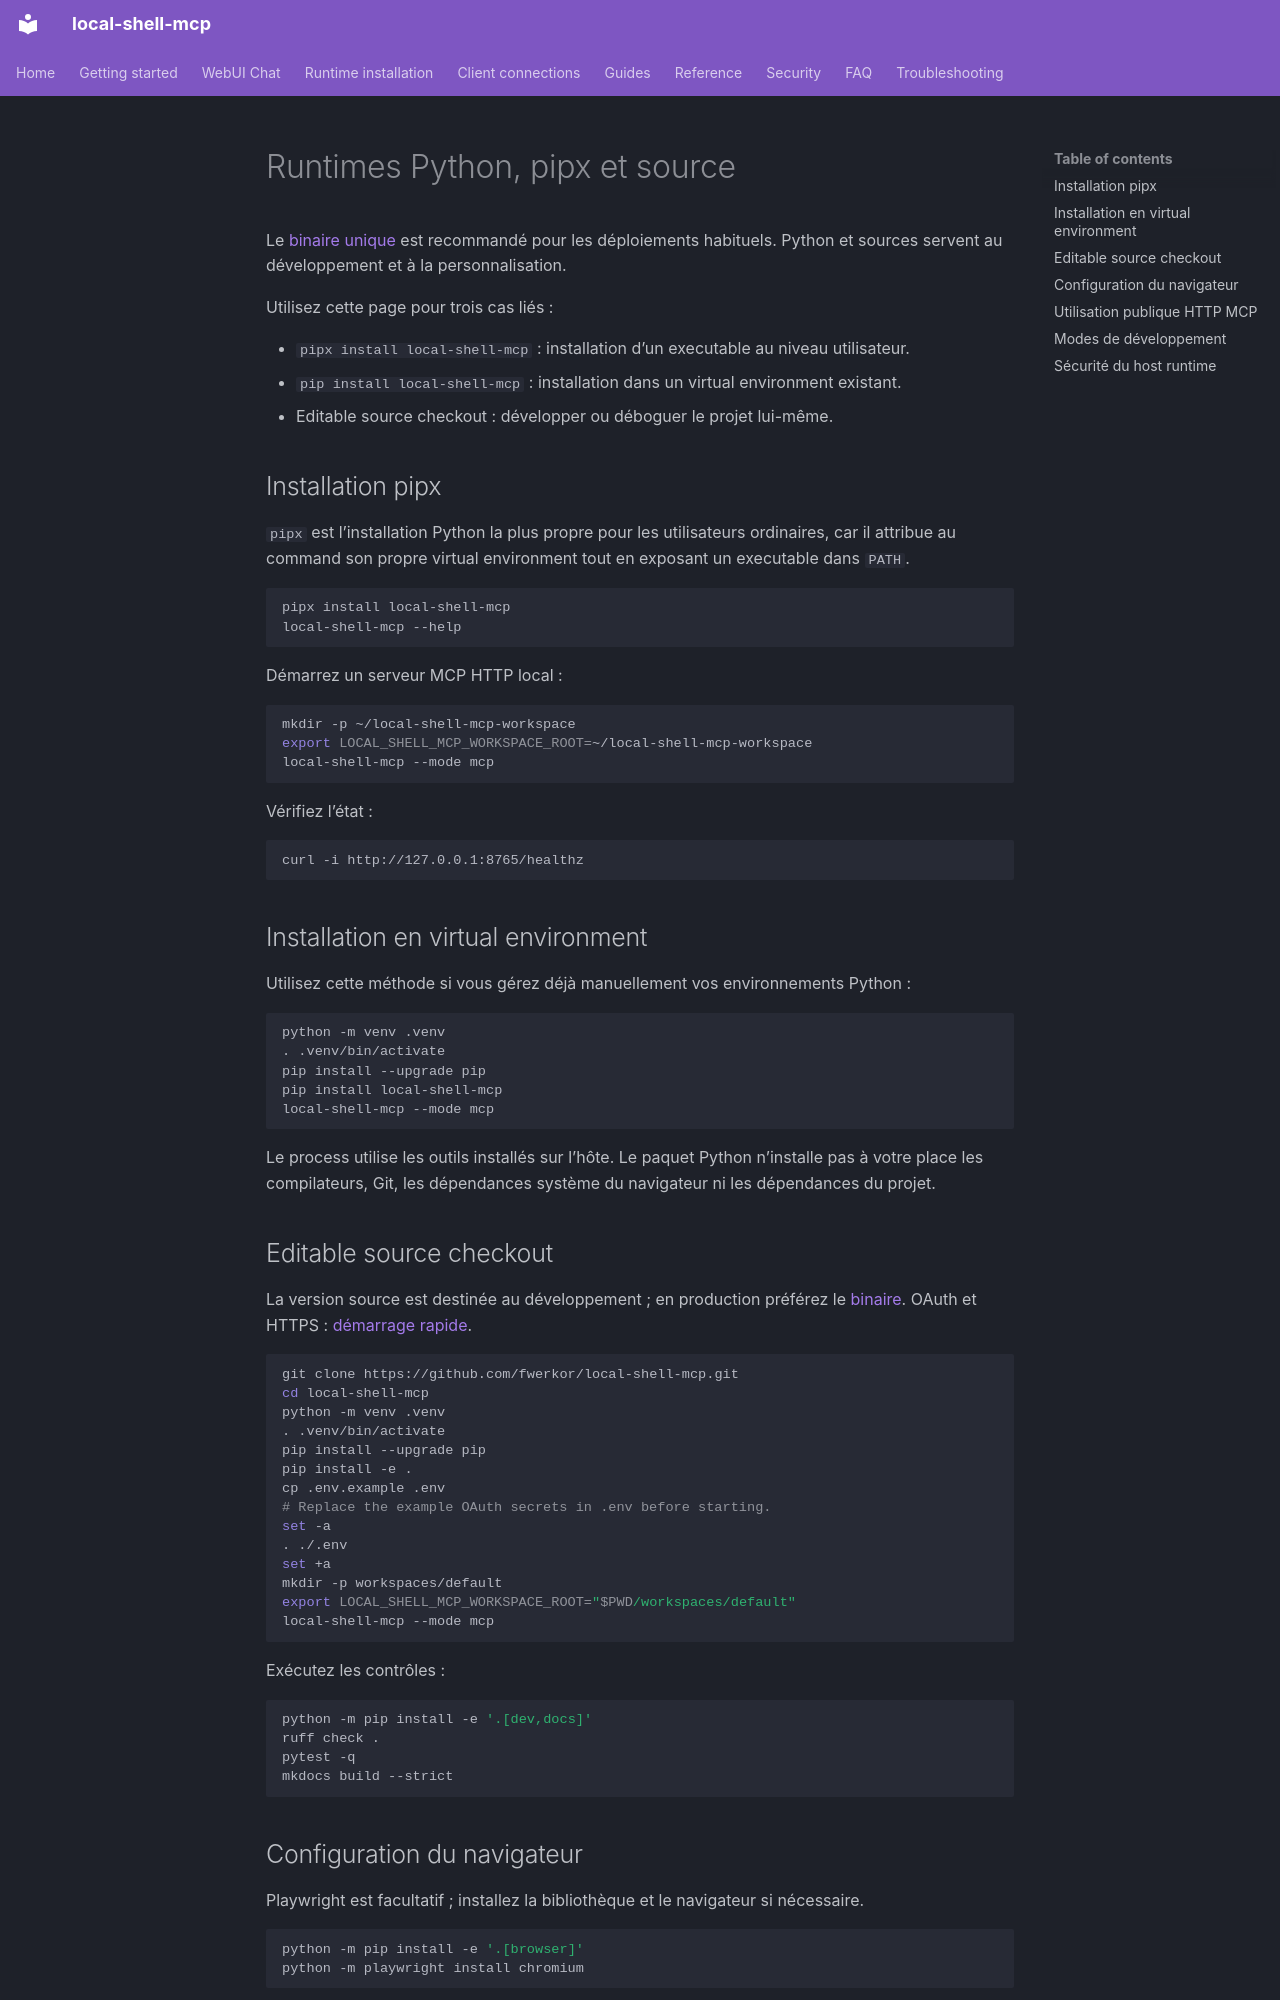

repository: fwerkor/local-shell-mcp · page: installation/python.fr/index.html · generator: mkdocs

<!-- i18n-source-sha256: 1d80cfbe14747fb0691e91065f582d1e47eb36921d8b27da1648dcd26114a2e5 -->
# Runtimes Python, pipx et source

Le [binaire unique](binary.md) est recommandé pour les déploiements habituels. Python et sources servent au développement et à la personnalisation.

Utilisez cette page pour trois cas liés :

- `pipx install local-shell-mcp` : installation d’un executable au niveau utilisateur.
- `pip install local-shell-mcp` : installation dans un virtual environment existant.
- Editable source checkout : développer ou déboguer le projet lui-même.

## Installation pipx

`pipx` est l’installation Python la plus propre pour les utilisateurs ordinaires, car il attribue au command son propre virtual environment tout en exposant un executable dans `PATH`.

```bash
pipx install local-shell-mcp
local-shell-mcp --help
```

Démarrez un serveur MCP HTTP local :

```bash
mkdir -p ~/local-shell-mcp-workspace
export LOCAL_SHELL_MCP_WORKSPACE_ROOT=~/local-shell-mcp-workspace
local-shell-mcp --mode mcp
```

Vérifiez l’état :

```bash
curl -i http://127.0.0.1:8765/healthz
```

## Installation en virtual environment

Utilisez cette méthode si vous gérez déjà manuellement vos environnements Python :

```bash
python -m venv .venv
. .venv/bin/activate
pip install --upgrade pip
pip install local-shell-mcp
local-shell-mcp --mode mcp
```

Le process utilise les outils installés sur l’hôte. Le paquet Python n’installe pas à votre place les compilateurs, Git, les dépendances système du navigateur ni les dépendances du projet.

## Editable source checkout

La version source est destinée au développement ; en production préférez le [binaire](binary.md). OAuth et HTTPS : [démarrage rapide](../getting-started/quickstart.md).

```bash
git clone https://github.com/fwerkor/local-shell-mcp.git
cd local-shell-mcp
python -m venv .venv
. .venv/bin/activate
pip install --upgrade pip
pip install -e .
cp .env.example .env
# Replace the example OAuth secrets in .env before starting.
set -a
. ./.env
set +a
mkdir -p workspaces/default
export LOCAL_SHELL_MCP_WORKSPACE_ROOT="$PWD/workspaces/default"
local-shell-mcp --mode mcp
```

Exécutez les contrôles :

```bash
python -m pip install -e '.[dev,docs]'
ruff check .
pytest -q
mkdocs build --strict
```
